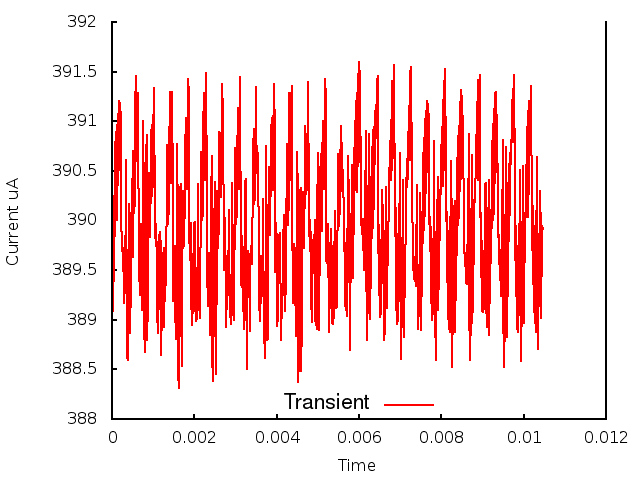

Values plotted in this chart, from the file beside it:
0.000000, 0.000000, 3.901472
1, 0.000010, 3.904
2, 0.000020, 3.893
3, 0.000030, 3.891
4, 0.000040, 3.897
5, 0.000050, 3.895
6, 0.000060, 3.903
7, 0.000070, 3.898
8, 0.000080, 3.908
9, 0.000090, 3.9
10, 0.000100, 3.909
11, 0.000110, 3.9
12, 0.000120, 3.91
13, 0.000130, 3.901
14, 0.000140, 3.911
15, 0.000150, 3.904
16, 0.000160, 3.912
17, 0.000170, 3.905
18, 0.000180, 3.912
19, 0.000190, 3.907
20, 0.000200, 3.912
21, 0.000210, 3.91
22, 0.000220, 3.902
23, 0.000230, 3.9
24, 0.000240, 3.897
25, 0.000250, 3.899
26, 0.000260, 3.895
27, 0.000270, 3.897
28, 0.000280, 3.894
29, 0.000290, 3.897
30, 0.000300, 3.892
31, 0.000310, 3.897
32, 0.000320, 3.893
33, 0.000330, 3.904
34, 0.000340, 3.898
35, 0.000350, 3.906
36, 0.000360, 3.886
37, 0.000370, 3.891
38, 0.000380, 3.886
39, 0.000390, 3.894
40, 0.000400, 3.892
41, 0.000410, 3.902
42, 0.000420, 3.9
43, 0.000430, 3.901
44, 0.000440, 3.889
45, 0.000450, 3.894
46, 0.000460, 3.894
47, 0.000470, 3.897
48, 0.000480, 3.902
49, 0.000490, 3.901
50, 0.000500, 3.907
51, 0.000510, 3.896
52, 0.000520, 3.901
53, 0.000530, 3.903
54, 0.000540, 3.901
55, 0.000550, 3.902
56, 0.000560, 3.906
57, 0.000570, 3.911
58, 0.000580, 3.915
59, 0.000590, 3.911
60, 0.000600, 3.906
... 986 more rows
